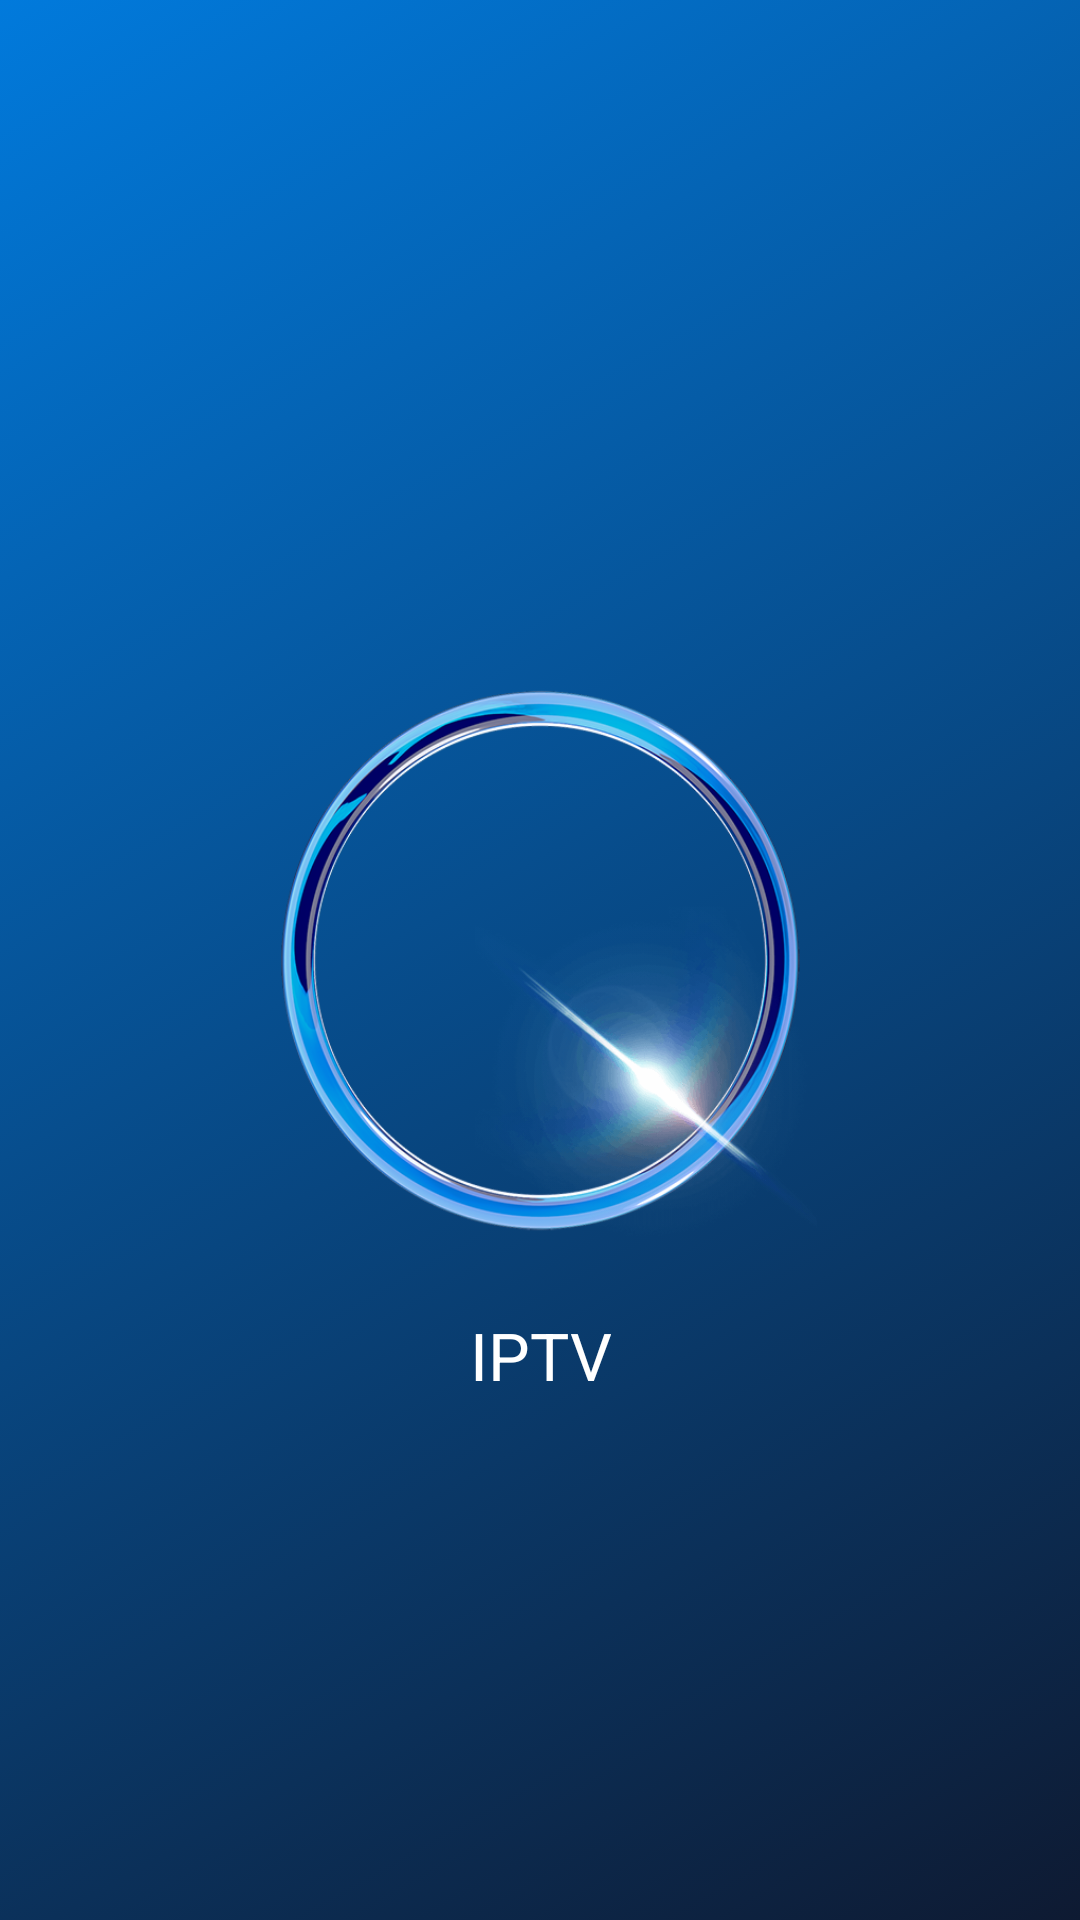

Reconstruct the res/layout file that produces this screen, plus the resources it refers to.
<!-- AndroidManifest.xml: activity theme AppThemeNoActionBar -->
<!-- res/layout/activity_splash.xml -->
<?xml version="1.0" encoding="utf-8"?>
<RelativeLayout xmlns:android="http://schemas.android.com/apk/res/android"
    xmlns:tools="http://schemas.android.com/tools"
    android:id="@+id/activity_splash"
    android:layout_width="match_parent"
    android:layout_height="match_parent"
    android:paddingBottom="@dimen/activity_vertical_margin"
    android:paddingLeft="@dimen/activity_horizontal_margin"
    android:paddingRight="@dimen/activity_horizontal_margin"
    android:paddingTop="@dimen/activity_vertical_margin"
    android:background="@drawable/background"
    tools:context="dreamfuture.iptv.SplashActivity">

    <ImageView
        android:id="@+id/ivCenter"
        android:layout_width="200dp"
        android:layout_height="200dp"
        android:layout_centerInParent="true"
        android:src="@drawable/splash_spinner"
        android:scaleType="fitXY"
        android:adjustViewBounds="true"/>

    <TextView
        android:id="@+id/ivText"
        android:layout_width="wrap_content"
        android:layout_height="wrap_content"
        android:text="@string/app_name"
        android:textColor="@color/colorWhite"
        android:textAlignment="center"
        android:layout_below="@+id/ivCenter"
        android:layout_centerHorizontal="true"
        android:layout_marginTop="17dp"
        android:textAppearance="?android:textAppearanceLarge"/>

    <ImageView
        android:id="@+id/ivParticle"
        android:layout_width="150dp"
        android:layout_height="150dp"
        android:src="@drawable/splash_anim_00001"
        android:layout_marginBottom="0dp"
        android:layout_marginRight="0dp"
        android:layout_alignBottom="@+id/ivCenter"
        android:layout_alignRight="@+id/ivCenter" />
</RelativeLayout>
<!-- resources referenced by this layout -->
<resources>
  <color name="colorWhite">#FFFFFF</color>
  <!-- drawable background (drawable) -->
  <?xml version="1.0" encoding="utf-8"?>
  <selector xmlns:android="http://schemas.android.com/apk/res/android">
      <item>
          <shape>
              <gradient
                  android:startColor="#017adc"
                  android:endColor="#0e1a32"
                  android:angle="315"/>
          </shape>
      </item>
  </selector>
  <!-- drawable splash_anim_00001: png bitmap (drawable-nodpi-v4, 29223 bytes) -->
  <!-- drawable splash_spinner: png bitmap (drawable-nodpi-v4, 159116 bytes) -->
  <string name="app_name">IPTV</string>
  <style name="AppThemeNoActionBar" parent="Theme.AppCompat.Light.NoActionBar">
          <item name="android:windowActionBar">false</item>
          <item name="android:windowNoTitle">true</item>
      </style>
</resources>
